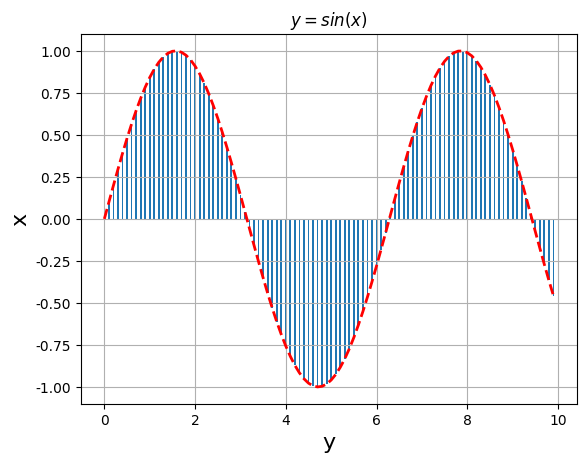

Recreate this plot in Python.
# -- coding = 'utf-8' -- 
# Author Kylin
# Python Version 3.7.3
# OS macOS
"""
竖直条形图
plt.bar(x, height, width=0.8, bottom=None,
        ***, align='center', data=None, **kwargs)
x : x坐标
height : 条形图的高度
width : 宽度 （默认0.8）
bottom : 条形的起始位置
align : 条形的中心位置

"""

import matplotlib.pyplot as plt
import numpy as np
import matplotlib as mpl


def main():
    mpl.rcParams['font.sans-serif'] = [u'Times New Roman']
    mpl.rcParams['axes.unicode_minus'] = False

    x = np.arange(0, 10, 0.1)
    y = np.sin(x)

    plt.bar(x, y, width=0.04, lw=0.2)
    plt.plot(x, y, 'r--', linewidth=2)
    plt.xlabel("y", fontsize=16)
    plt.ylabel("x", fontsize=16)
    plt.title(r"$y = sin(x)$")
    plt.grid()
    plt.show()


if __name__ == "__main__":
    main()